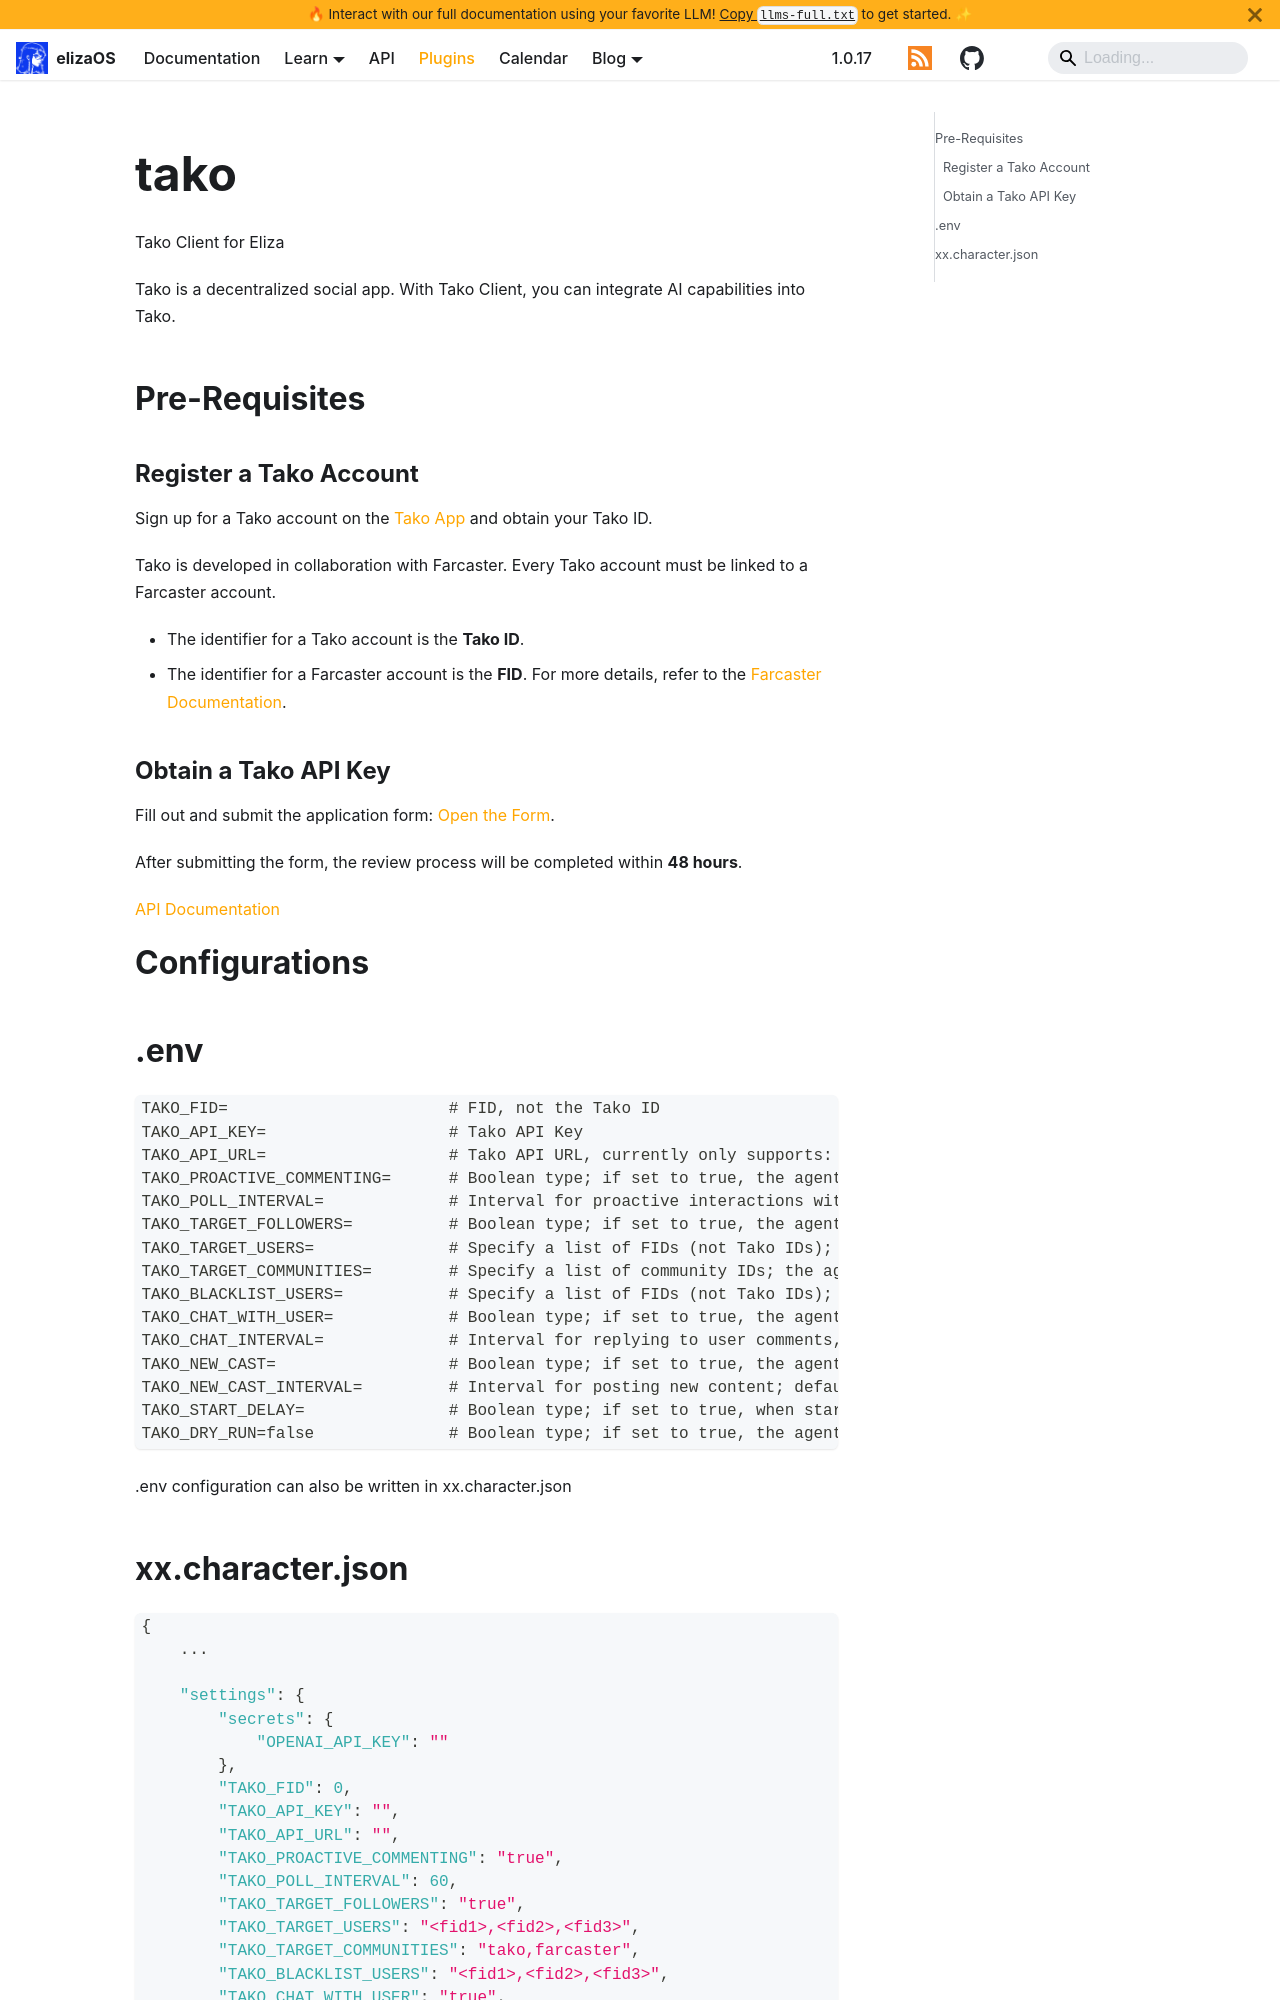

repository: yakkl/eliza · page: packages/clients/tako.html · generator: docusaurus

Tako Client for Eliza

Tako is a decentralized social app. With Tako Client, you can integrate AI capabilities into Tako.

## Pre-Requisites

### Register a Tako Account

Sign up for a Tako account on the [Tako App](https://app.tako.so) and obtain your Tako ID.

Tako is developed in collaboration with Farcaster. Every Tako account must be linked to a Farcaster account.

- The identifier for a Tako account is the **Tako ID**.
- The identifier for a Farcaster account is the **FID**. For more details, refer to the [Farcaster Documentation](https://docs.farcaster.xyz/).

### Obtain a Tako API Key

Fill out and submit the application form: [Open the Form](https://docs.google.com/forms/d/e/1FAIpQLSfb0c4g3ZlexTVBfff3RCGqpv1wv7s3MweeXugPRwQqgbAGmA/viewform?usp=header).

After submitting the form, the review process will be completed within **48 hours**.

[API Documentation](https://takolab.notion.site/Tako-API-Docs-08f3c381f4ed4215a356cde1e0160979?pvs=4)

# Configurations
